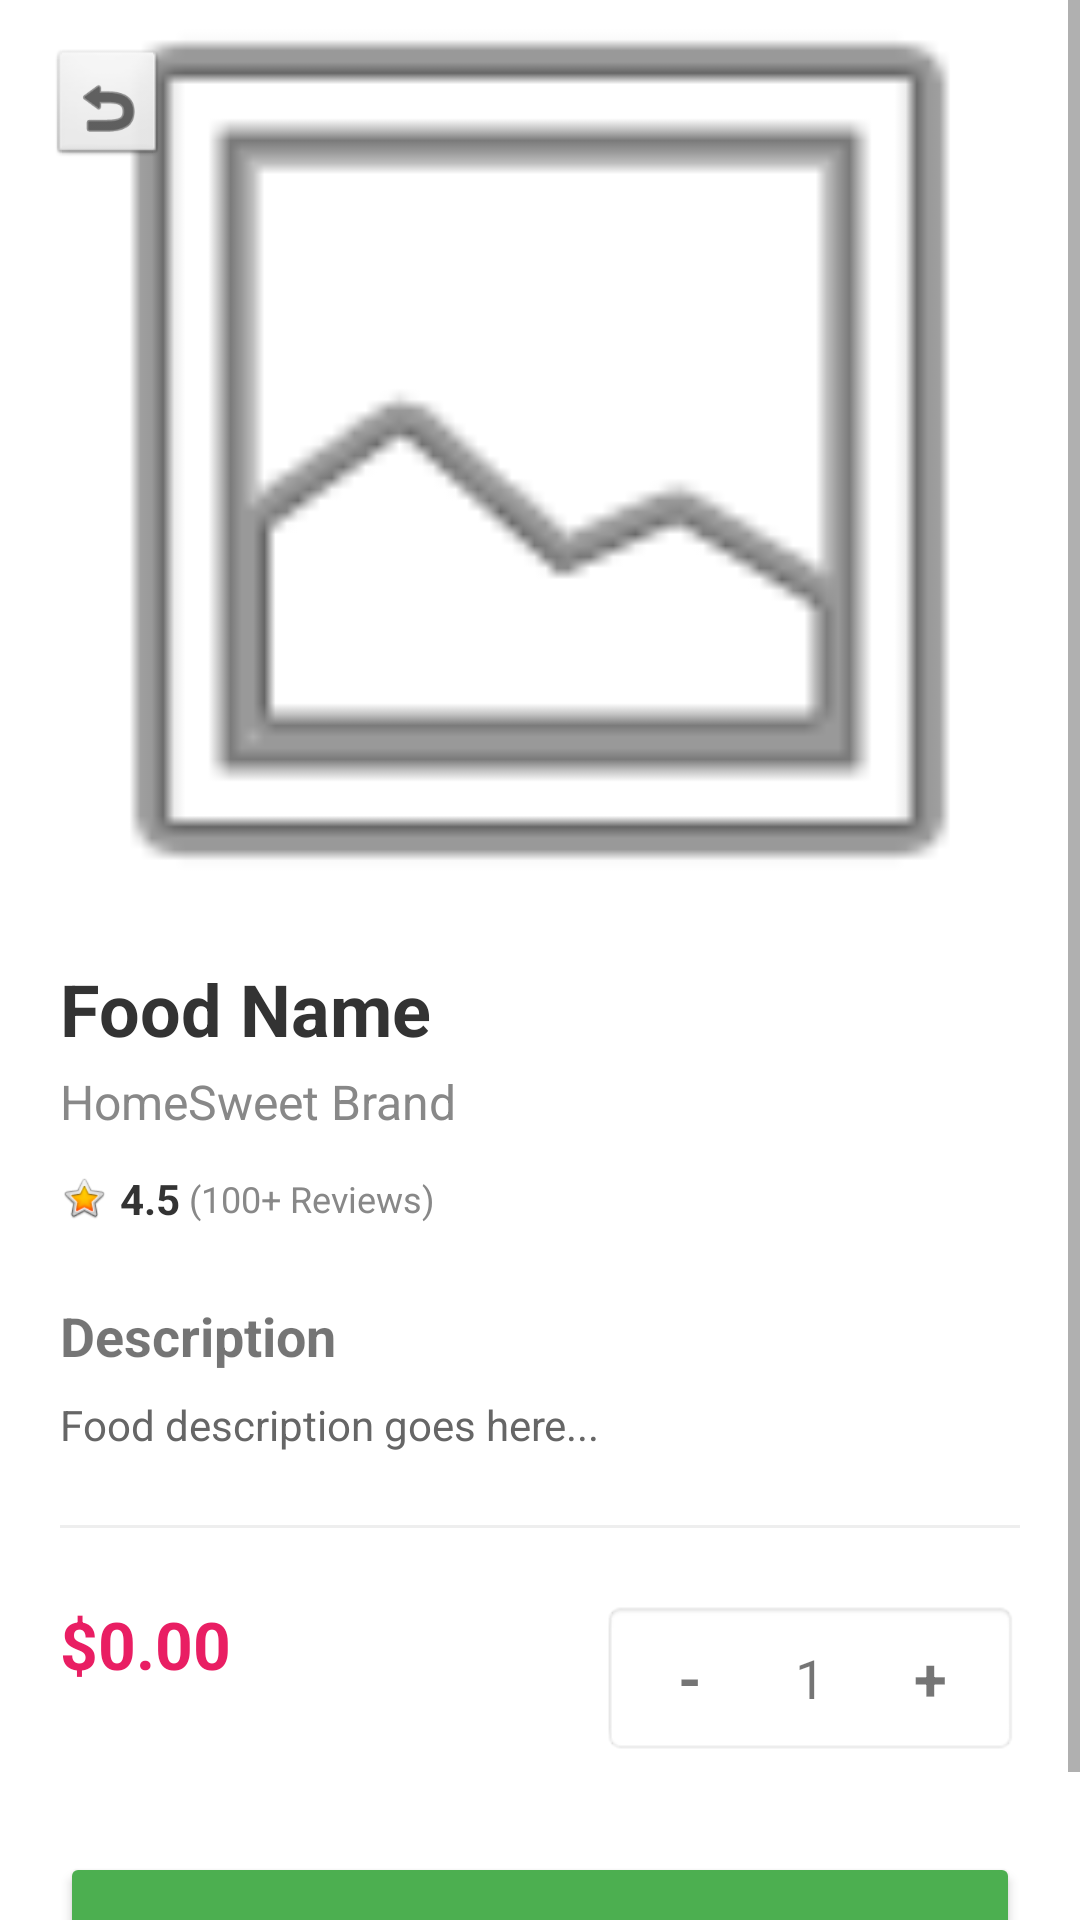

Layout XML and referenced resources for this Android screen:
<!-- AndroidManifest.xml: application theme Theme.HomeSweetHome -->
<!-- res/layout/activity_food_detail.xml -->
<?xml version="1.0" encoding="utf-8"?>
<ScrollView xmlns:android="http://schemas.android.com/apk/res/android"
    xmlns:app="http://schemas.android.com/apk/res-auto"
    android:layout_width="match_parent"
    android:layout_height="match_parent"
    android:background="#FFFFFF">

    <LinearLayout
        android:layout_width="match_parent"
        android:layout_height="wrap_content"
        android:orientation="vertical">

        <RelativeLayout
            android:layout_width="match_parent"
            android:layout_height="300dp">

            <ImageView
                android:id="@+id/ivFoodLarge"
                android:layout_width="match_parent"
                android:layout_height="match_parent"
                android:scaleType="centerCrop"
                android:src="@android:drawable/ic_menu_gallery" />

            <ImageView
                android:id="@+id/btnBackDetail"
                android:layout_width="40dp"
                android:layout_height="40dp"
                android:layout_margin="16dp"
                android:background="@android:drawable/btn_default"
                android:padding="8dp"
                android:src="@android:drawable/ic_menu_revert"
                app:tint="#000000" />
        </RelativeLayout>

        <LinearLayout
            android:layout_width="match_parent"
            android:layout_height="wrap_content"
            android:orientation="vertical"
            android:padding="20dp">

            <TextView
                android:id="@+id/tvFoodNameDetail"
                android:layout_width="wrap_content"
                android:layout_height="wrap_content"
                android:text="Food Name"
                android:textSize="24sp"
                android:textStyle="bold"
                android:textColor="#333333" />

            <TextView
                android:id="@+id/tvHomeSweetDetail"
                android:layout_width="wrap_content"
                android:layout_height="wrap_content"
                android:text="HomeSweet Brand"
                android:textSize="16sp"
                android:textColor="#888888"
                android:layout_marginTop="4dp" />

            <LinearLayout
                android:layout_width="wrap_content"
                android:layout_height="wrap_content"
                android:orientation="horizontal"
                android:gravity="center_vertical"
                android:layout_marginTop="12dp">

                <ImageView
                    android:layout_width="16dp"
                    android:layout_height="16dp"
                    android:src="@android:drawable/btn_star_big_on" />

                <TextView
                    android:id="@+id/tvRatingDetail"
                    android:layout_width="wrap_content"
                    android:layout_height="wrap_content"
                    android:text="4.5"
                    android:layout_marginStart="4dp"
                    android:textStyle="bold"
                    android:textColor="#333333" />

                <TextView
                    android:layout_width="wrap_content"
                    android:layout_height="wrap_content"
                    android:text=" (100+ Reviews)"
                    android:textSize="12sp"
                    android:textColor="#888888" />
            </LinearLayout>

            <TextView
                android:layout_width="wrap_content"
                android:layout_height="wrap_content"
                android:text="Description"
                android:textStyle="bold"
                android:layout_marginTop="24dp"
                android:textSize="18sp" />

            <TextView
                android:id="@+id/tvDescriptionDetail"
                android:layout_width="match_parent"
                android:layout_height="wrap_content"
                android:text="Food description goes here..."
                android:textColor="#666666"
                android:layout_marginTop="8dp"
                android:lineSpacingExtra="4dp" />

            
            <CheckBox
                android:id="@+id/cbExtraCheeseDetail"
                android:layout_width="0dp"
                android:layout_height="0dp"
                android:visibility="gone" />

            <View
                android:layout_width="match_parent"
                android:layout_height="1dp"
                android:background="#EEEEEE"
                android:layout_marginVertical="24dp" />

            <RelativeLayout
                android:layout_width="match_parent"
                android:layout_height="wrap_content">

                <TextView
                    android:id="@+id/tvPriceDetail"
                    android:layout_width="wrap_content"
                    android:layout_height="wrap_content"
                    android:text="$0.00"
                    android:textSize="22sp"
                    android:textStyle="bold"
                    android:textColor="#E91E63" />

                <LinearLayout
                    android:layout_width="wrap_content"
                    android:layout_height="wrap_content"
                    android:layout_alignParentEnd="true"
                    android:gravity="center_vertical"
                    android:background="@android:drawable/editbox_background_normal">

                    <TextView
                        android:id="@+id/btnMinusDetail"
                        android:layout_width="40dp"
                        android:layout_height="40dp"
                        android:gravity="center"
                        android:text="-"
                        android:textSize="20sp"
                        android:textStyle="bold" />

                    <TextView
                        android:id="@+id/tvQuantityDetail"
                        android:layout_width="40dp"
                        android:layout_height="wrap_content"
                        android:gravity="center"
                        android:text="1"
                        android:textSize="18sp" />

                    <TextView
                        android:id="@+id/btnPlusDetail"
                        android:layout_width="40dp"
                        android:layout_height="40dp"
                        android:gravity="center"
                        android:text="+"
                        android:textSize="20sp"
                        android:textStyle="bold" />
                </LinearLayout>
            </RelativeLayout>

            <Button
                android:id="@+id/btnAddToCartDetail"
                android:layout_width="match_parent"
                android:layout_height="56dp"
                android:layout_marginTop="32dp"
                android:text="Add to Cart"
                android:textAllCaps="true"
                android:textStyle="bold"
                android:backgroundTint="#4CAF50" />
        </LinearLayout>
    </LinearLayout>
</ScrollView>
<!-- resources referenced by this layout -->
<resources>
  <style name="Theme.HomeSweetHome" parent="Theme.MaterialComponents.DayNight.NoActionBar">
          
          <item name="colorPrimary">@color/theme_primary</item>
          <item name="colorPrimaryVariant">@color/theme_dark_blue</item>
          <item name="colorOnPrimary">@color/white</item>
          
          <item name="colorSecondary">@color/theme_accent_orange</item>
          <item name="colorSecondaryVariant">@color/theme_accent_orange</item>
          <item name="colorOnSecondary">@color/black</item>
          
          <item name="android:statusBarColor">@color/theme_primary</item>
          
      </style>
  <color name="theme_primary">#0A1D37</color>
  <color name="theme_dark_blue">#0A1D37</color>
  <color name="white">#FFFFFFFF</color>
  <color name="theme_accent_orange">#FF5722</color>
  <color name="black">#FF000000</color>
</resources>
